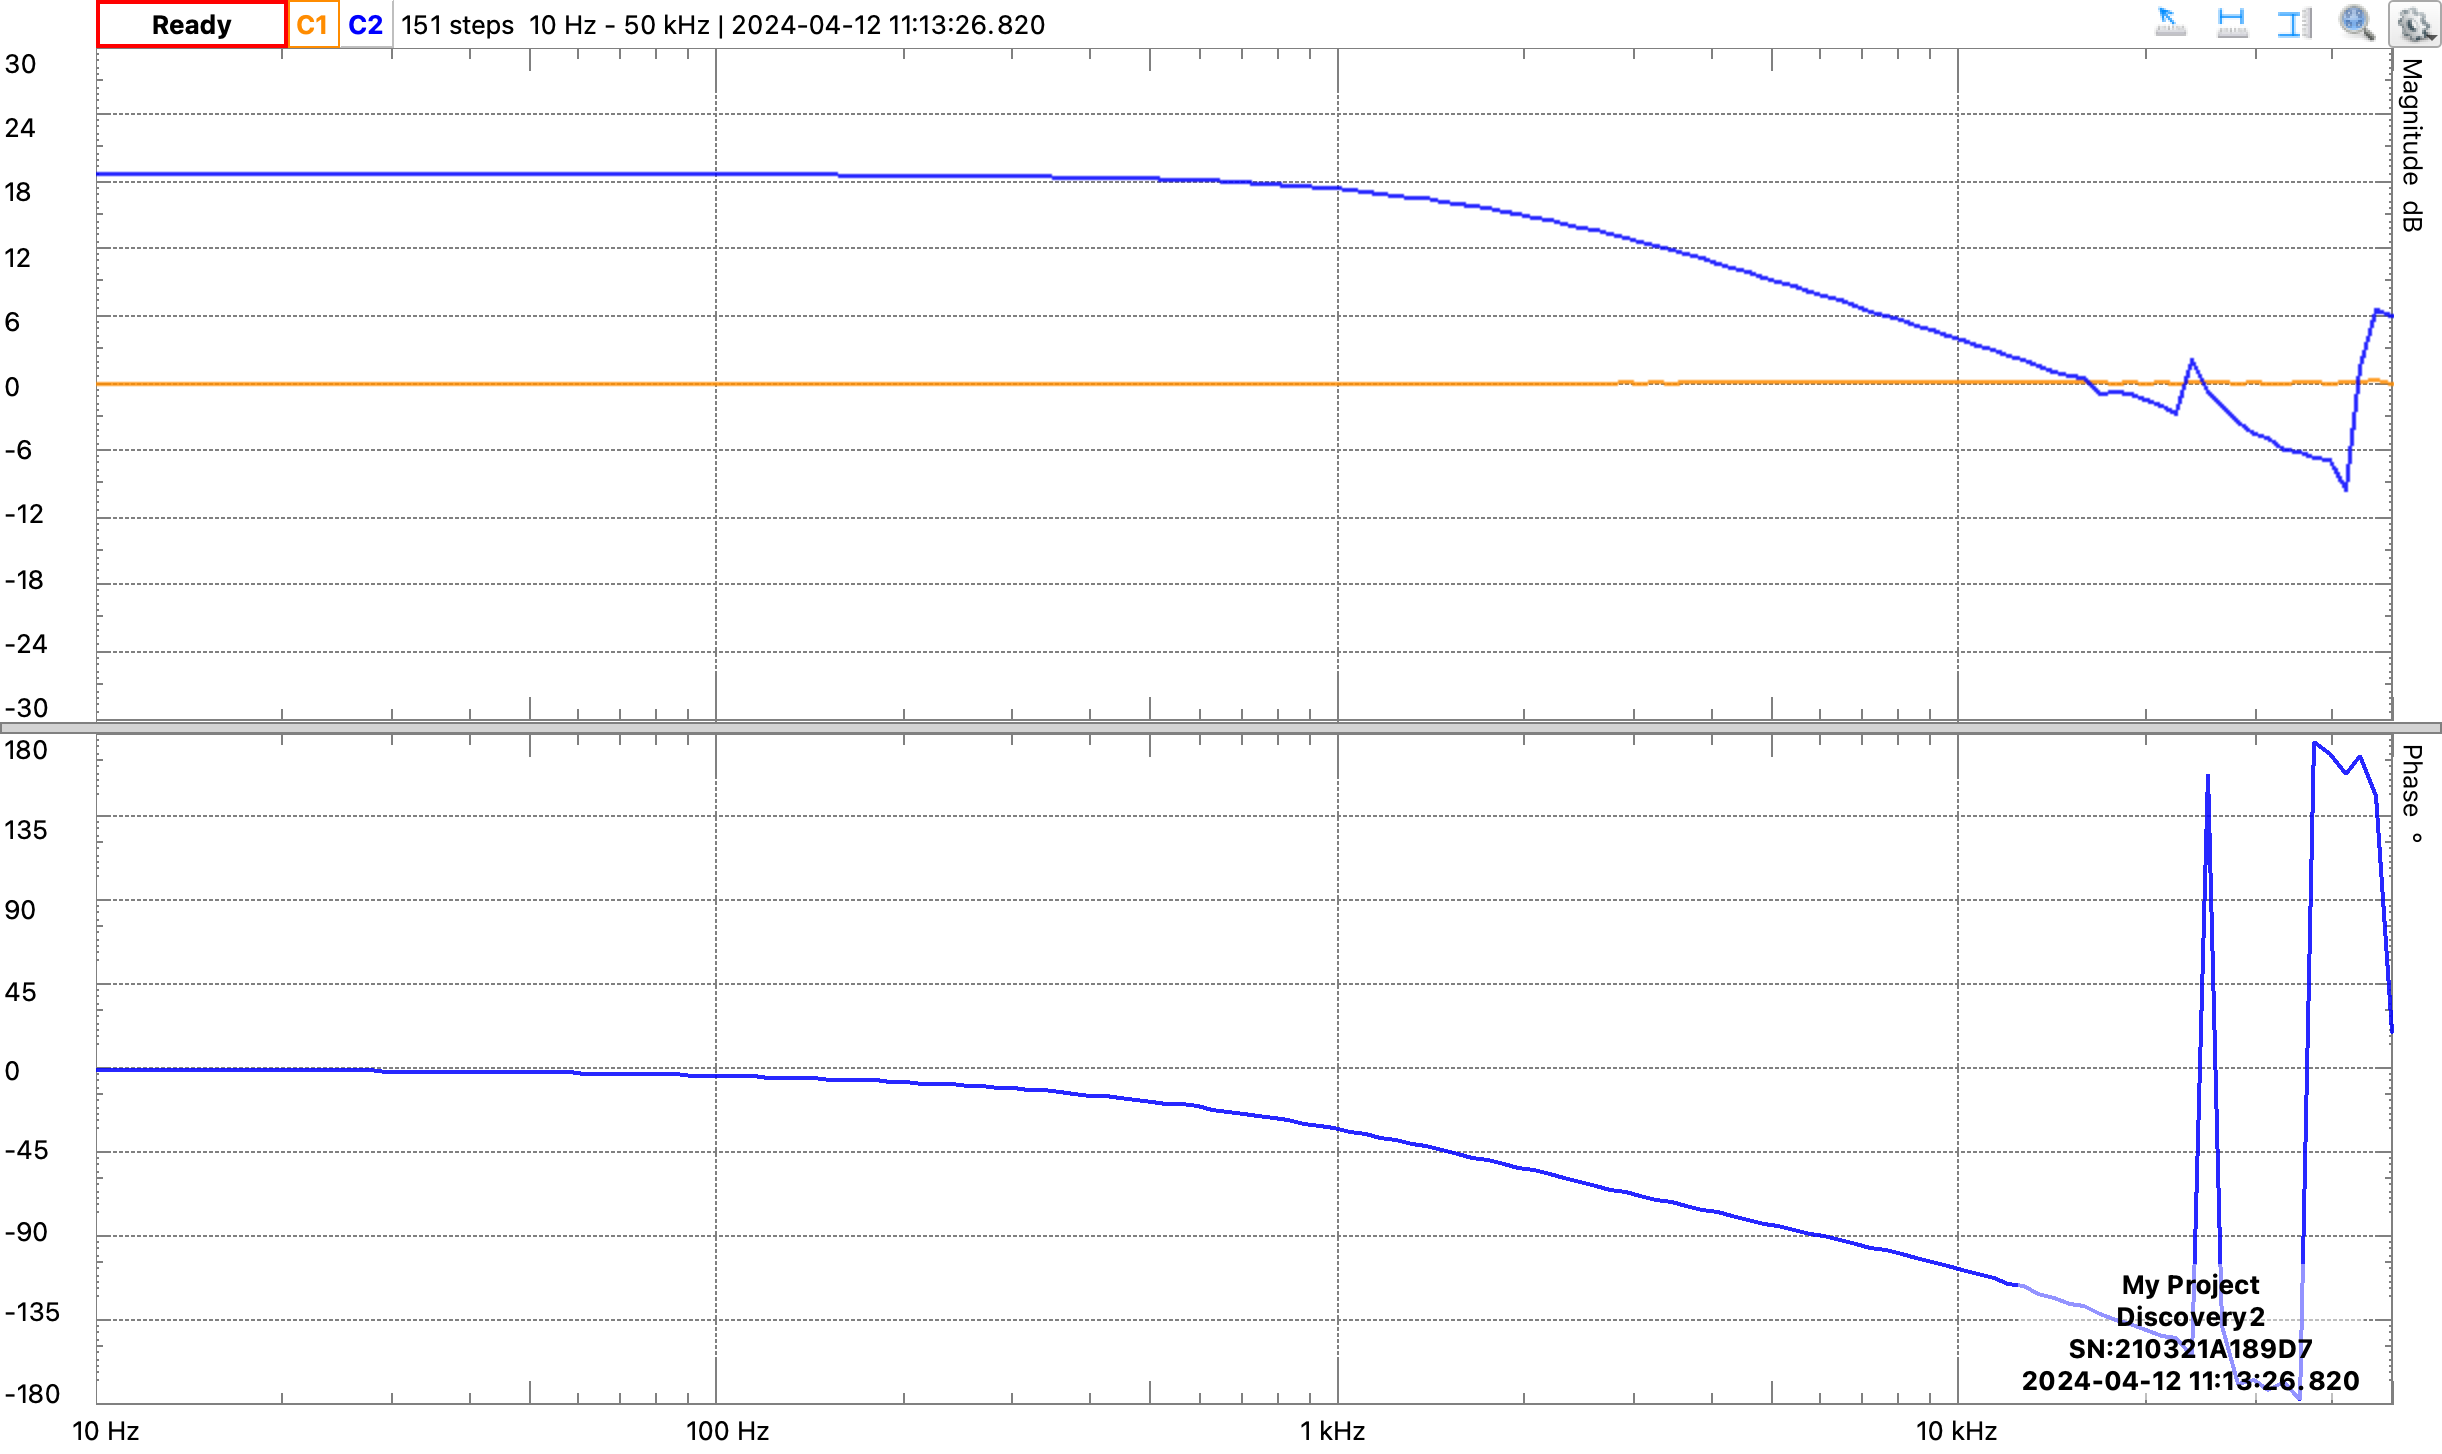

Data behind this chart, as committed beside it:
#Digilent WaveForms Network Analyzer - B…
#Device Name: Discovery2
#Serial Number: SN:210321A189D7
#Date Time: 2024-04-12 11:13:26.820
#Start: 10 Hz
#Stop: 50000 Hz
#Steps: 151
#Wavegen: Wavegen C1
#Amplification: 1 X
#Settle: 10 ms
#MinPeriods: 16
#Channel: Channel 1
#Range: 59.9292 V
#Offset: 0.000675089 V
#Relative: no
#Channel: Channel 2
#Range: 59.9881 V
#Offset: -0.00209507 V
#Relative: yes
Frequency (Hz), Channel 1 Magnitude (dB), Channel 2 Magnitude (dB), Channel 2 Phase (deg)
10, 0.02439, 18.66, -0.3932
10.58, 0.02882, 18.65, -0.43
11.2, 0.007129, 18.67, -0.4276
11.86, 0.003009, 18.67, -0.4335
12.55, 0.009103, 18.66, -0.4336
13.28, 0.01767, 18.65, -0.5409
14.06, 0.007133, 18.66, -0.5396
14.88, 0.01637, 18.65, -0.5012
15.75, 0.005278, 18.66, -0.6096
16.67, 0.02888, 18.64, -0.5656
17.64, 0.009799, 18.65, -0.6258
18.67, -0.003189, 18.67, -0.7095
19.77, -0.00245, 18.67, -0.6958
20.92, 0.01492, 18.65, -0.7147
22.14, 0.02166, 18.64, -0.8309
23.44, 0.01117, 18.65, -0.8361
24.81, 0.01447, 18.65, -0.9048
26.26, 0.009962, 18.65, -0.9833
27.79, 0.01513, 18.65, -0.9501
29.41, 0.002595, 18.66, -1.076
31.13, 0.01307, 18.65, -1.125
32.95, 0.01308, 18.65, -1.201
34.88, 0.01898, 18.64, -1.254
36.91, 0.01435, 18.64, -1.286
39.07, 0.01636, 18.64, -1.413
41.35, 0.008024, 18.65, -1.498
43.77, 0.02038, 18.64, -1.505
46.32, 0.01823, 18.64, -1.642
49.03, 0.002543, 18.65, -1.746
51.9, 0.01886, 18.64, -1.87
54.93, 0.01995, 18.63, -2.017
58.14, 0.02194, 18.63, -2.116
61.53, 0.02936, 18.62, -2.261
65.13, 0.01988, 18.63, -2.396
68.93, 0.03278, 18.62, -2.426
72.96, 0.009527, 18.64, -2.66
77.22, 0.003652, 18.65, -2.803
81.74, 0.02285, 18.62, -2.947
86.51, 0.01036, 18.64, -3.049
91.57, 0.02458, 18.62, -3.323
96.92, 0.00928, 18.63, -3.402
... 110 more rows
